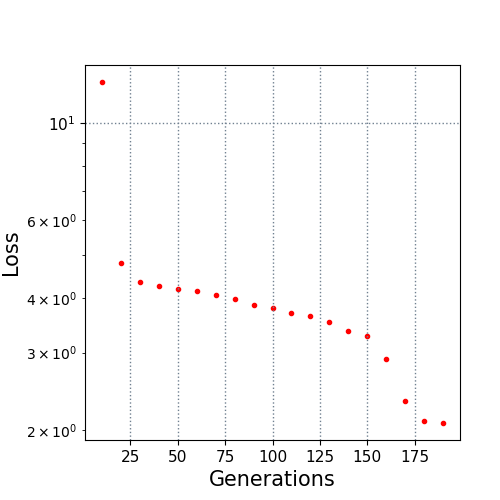

Source data for this figure (header and first rows):
10.0, 12.390344
20.0, 4.804
30.0, 4.345
40.0, 4.262
50.0, 4.199
60.0, 4.146
70.0, 4.066
80.0, 3.975
90.0, 3.843
100.0, 3.794
110.0, 3.695
120.0, 3.634
130.0, 3.532
140.0, 3.369
150.0, 3.276
160.0, 2.901
170.0, 2.328
180.0, 2.098
190.0, 2.075
